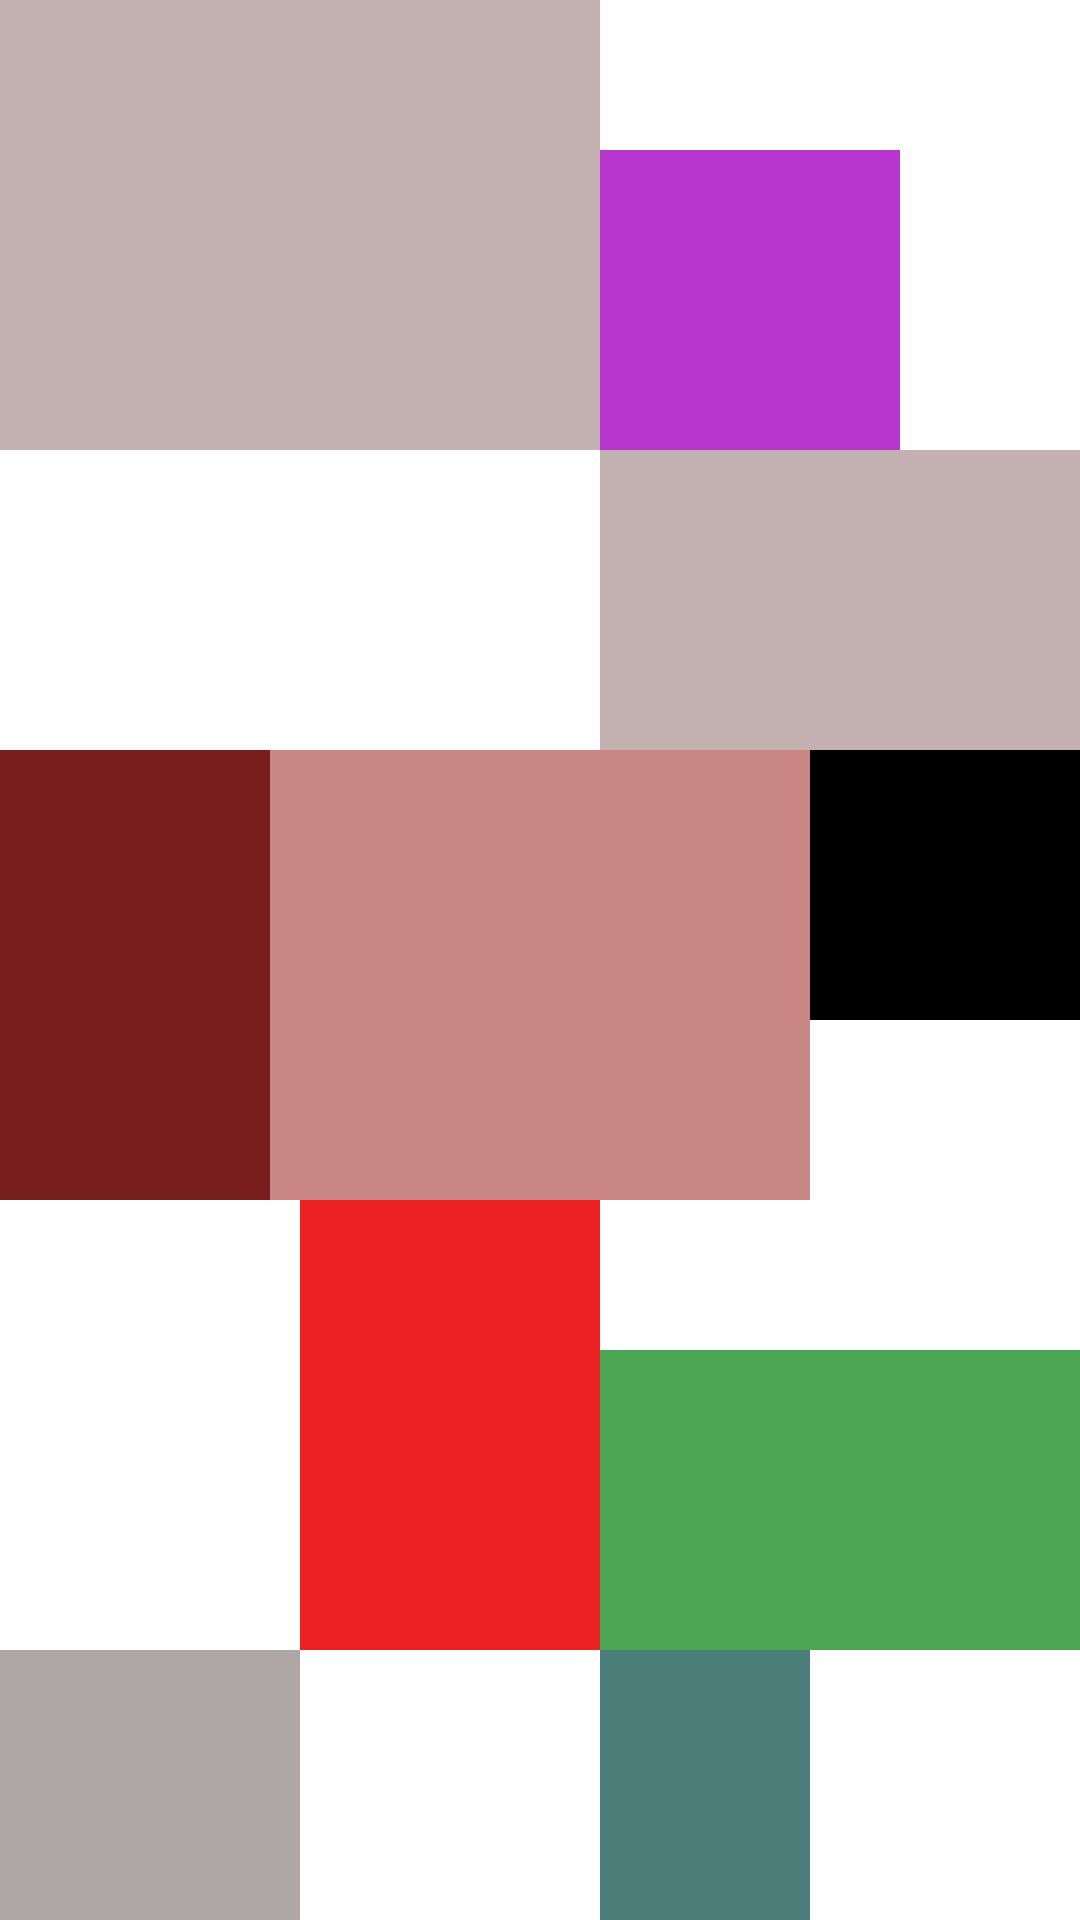

Write the Android layout XML for this screen, with the resource values it uses.
<!-- AndroidManifest.xml: application theme Theme.BTVN2 -->
<!-- res/layout/relative_layout1.xml -->
<?xml version="1.0" encoding="utf-8"?>
<RelativeLayout xmlns:android="http://schemas.android.com/apk/res/android"
    android:layout_width="match_parent"
    android:layout_height="match_parent">
    <View
        android:id="@+id/view1"
        android:layout_width="200dp"
        android:layout_height="150dp"
        android:background="#C3B1B1">

    </View>
    <View
        android:id="@+id/view2"
        android:layout_width="100dp"
        android:layout_height="100dp"
        android:background="#B736CD"
        android:layout_toRightOf="@id/view1"
        android:layout_above="@id/view3"
        >

    </View>
    <View
        android:id="@+id/view3"
        android:layout_width="0dp"
        android:layout_height="100dp"
        android:background="#C3B1B1"
        android:layout_below="@id/view1"
        android:layout_toRightOf="@id/view1"
        android:layout_alignParentRight="true"
        >
    </View>

    <View
        android:id="@+id/view4"
        android:layout_width="90dp"
        android:layout_height="150dp"
        android:layout_below="@id/view3"
        android:layout_alignParentLeft="true"
        android:background="#771D1D">

    </View>

    <View
        android:id="@+id/view5"
        android:layout_width="180dp"
        android:layout_height="150dp"
        android:layout_below="@id/view3"
        android:layout_toRightOf="@id/view4"
        android:background="#CA8585"

        >

    </View>

    <View
        android:id="@+id/view6"
        android:layout_width="90dp"
        android:layout_height="90dp"
        android:layout_below="@id/view3"
        android:layout_alignParentRight="true"
        android:background="@color/black">

    </View>

    <View
        android:id="@+id/view7"
        android:layout_width="100dp"
        android:layout_height="150dp"
        android:layout_below="@id/view5"
        android:layout_toLeftOf="@id/view3"
        android:background="#EC2222">

    </View>

    <View
        android:id="@+id/view8"
        android:layout_width="0dp"
        android:layout_height="100dp"
        android:layout_above="@id/view10"
        android:layout_alignParentRight="true"
        android:layout_toRightOf="@id/view7"
        android:background="#4AA653">

    </View>
    <View
        android:id="@+id/view9"
        android:layout_width="0dp"
        android:layout_height="0dp"
        android:layout_below="@id/view7"
        android:layout_alignParentBottom="true"
        android:layout_toLeftOf="@id/view7"
        android:layout_alignParentLeft="true"
        android:background="#AFA7A7"

        >

    </View>

    <View
        android:id="@+id/view10"
        android:layout_width="0dp"
        android:layout_height="0dp"
        android:layout_below="@id/view7"
        android:layout_alignRight="@id/view5"
        android:layout_alignParentBottom="true"
        android:layout_toRightOf="@id/view7"

        android:background="#4B7E79"

        >

    </View>
</RelativeLayout>
<!-- resources referenced by this layout -->
<resources>
  <style name="Theme.BTVN2" parent="Theme.MaterialComponents.DayNight.DarkActionBar">
          
          <item name="colorPrimary">@color/purple_500</item>
          <item name="colorPrimaryVariant">@color/purple_700</item>
          <item name="colorOnPrimary">@color/white</item>
          
          <item name="colorSecondary">@color/teal_200</item>
          <item name="colorSecondaryVariant">@color/teal_700</item>
          <item name="colorOnSecondary">@color/black</item>
          
          <item name="android:statusBarColor" tools:targetApi="l">?attr/colorPrimaryVariant</item>
          
      </style>
  <!-- not gathered from this repository: default colours our renderer supplied (Android Studio template values) -->
  <color name="purple_500">#FF6200EE</color>
  <color name="purple_700">#FF3700B3</color>
  <color name="teal_200">#FF03DAC5</color>
  <color name="teal_700">#FF018786</color>
  <color name="black">#FF000000</color>
  <color name="white">#FFFFFFFF</color>
</resources>
